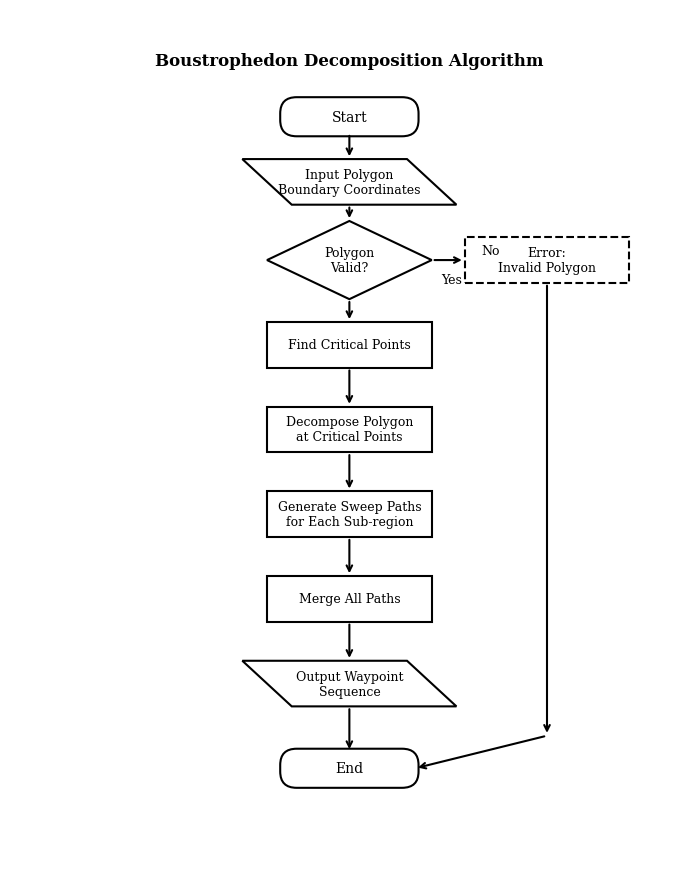

Python code for this plot: (Note: this script raises an exception after producing the figure.)
import matplotlib.pyplot as plt
import matplotlib.patches as patches

plt.rcParams.update({
    'font.size': 10,
    'font.family': 'serif',
    'axes.labelsize': 10,
    'axes.titlesize': 11,
    'figure.figsize': (8, 10),
    'figure.dpi': 300,
    'savefig.dpi': 300,
    'savefig.bbox': 'tight',
    'savefig.pad_inches': 0.2,
})

def draw_rounded_rect(ax, x, y, width, height, radius=0.3, **kwargs):
    rect = patches.FancyBboxPatch(
        (x, y), width, height,
        boxstyle=f'round,pad=0.05,rounding_size={radius}',
        **kwargs
    )
    ax.add_patch(rect)

def draw_rectangle(ax, x, y, width, height, **kwargs):
    rect = patches.Rectangle((x, y), width, height, **kwargs)
    ax.add_patch(rect)

def draw_diamond(ax, x, y, width, height, **kwargs):
    diamond = patches.Polygon(
        [[x + width/2, y], [x + width, y + height/2], 
         [x + width/2, y + height], [x, y + height/2]],
        **kwargs
    )
    ax.add_patch(diamond)

def draw_parallelogram(ax, x, y, width, height, **kwargs):
    offset = width * 0.15
    parallelogram = patches.Polygon(
        [[x + offset, y], [x + width + offset, y],
         [x + width - offset, y + height], [x - offset, y + height]],
        **kwargs
    )
    ax.add_patch(parallelogram)

def draw_arrow(ax, x1, y1, x2, y2, **kwargs):
    ax.annotate(
        '', xy=(x2, y2), xytext=(x1, y1),
        arrowprops=dict(arrowstyle='->', linewidth=1.5, **kwargs),
    )

def figure1_boustrophedon():
    fig, ax = plt.subplots(figsize=(8.5, 11))
    ax.set_xlim(0, 10)
    ax.set_ylim(0, 13)
    ax.axis('off')
    
    ax.text(5, 12.5, 'Boustrophedon Decomposition Algorithm', 
            ha='center', va='top', fontsize=12, fontweight='bold')
    
    nodes = {
        'start': (5, 11.5),
        'input': (5, 10.5),
        'validate': (5, 9.3),
        'find_critical': (5, 8.0),
        'decompose': (5, 6.7),
        'generate_paths': (5, 5.4),
        'merge_paths': (5, 4.1),
        'output': (5, 2.8),
        'end': (5, 1.5),
        'error': (8, 9.3),
    }
    
    node_size = {'width': 2.5, 'height': 0.7}
    decision_size = {'width': 2.5, 'height': 1.2}
    
    draw_rounded_rect(ax, nodes['start'][0] - 1, nodes['start'][1] - 0.25, 
                     2, 0.5, radius=0.25, 
                     facecolor='white', edgecolor='black', linewidth=1.5)
    ax.text(nodes['start'][0], nodes['start'][1], 'Start', 
            ha='center', va='center', fontsize=10)
    
    draw_parallelogram(ax, nodes['input'][0] - 1.25, nodes['input'][1] - 0.35,
                       2.5, 0.7,
                       facecolor='white', edgecolor='black', linewidth=1.5)
    ax.text(nodes['input'][0], nodes['input'][1], 'Input Polygon\nBoundary Coordinates',
            ha='center', va='center', fontsize=9, linespacing=1.2)
    
    draw_diamond(ax, nodes['validate'][0] - 1.25, nodes['validate'][1] - 0.6,
                 2.5, 1.2,
                 facecolor='white', edgecolor='black', linewidth=1.5)
    ax.text(nodes['validate'][0], nodes['validate'][1], 'Polygon\nValid?',
            ha='center', va='center', fontsize=9, linespacing=1.2)
    
    draw_rectangle(ax, nodes['find_critical'][0] - 1.25, nodes['find_critical'][1] - 0.35,
                   2.5, 0.7,
                   facecolor='white', edgecolor='black', linewidth=1.5)
    ax.text(nodes['find_critical'][0], nodes['find_critical'][1], 'Find Critical Points',
            ha='center', va='center', fontsize=9)
    
    draw_rectangle(ax, nodes['decompose'][0] - 1.25, nodes['decompose'][1] - 0.35,
                   2.5, 0.7,
                   facecolor='white', edgecolor='black', linewidth=1.5)
    ax.text(nodes['decompose'][0], nodes['decompose'][1], 'Decompose Polygon\nat Critical Points',
            ha='center', va='center', fontsize=9, linespacing=1.2)
    
    draw_rectangle(ax, nodes['generate_paths'][0] - 1.25, nodes['generate_paths'][1] - 0.35,
                   2.5, 0.7,
                   facecolor='white', edgecolor='black', linewidth=1.5)
    ax.text(nodes['generate_paths'][0], nodes['generate_paths'][1], 'Generate Sweep Paths\nfor Each Sub-region',
            ha='center', va='center', fontsize=9, linespacing=1.2)
    
    draw_rectangle(ax, nodes['merge_paths'][0] - 1.25, nodes['merge_paths'][1] - 0.35,
                   2.5, 0.7,
                   facecolor='white', edgecolor='black', linewidth=1.5)
    ax.text(nodes['merge_paths'][0], nodes['merge_paths'][1], 'Merge All Paths',
            ha='center', va='center', fontsize=9)
    
    draw_parallelogram(ax, nodes['output'][0] - 1.25, nodes['output'][1] - 0.35,
                       2.5, 0.7,
                       facecolor='white', edgecolor='black', linewidth=1.5)
    ax.text(nodes['output'][0], nodes['output'][1], 'Output Waypoint\nSequence',
            ha='center', va='center', fontsize=9, linespacing=1.2)
    
    draw_rounded_rect(ax, nodes['end'][0] - 1, nodes['end'][1] - 0.25,
                     2, 0.5, radius=0.25,
                     facecolor='white', edgecolor='black', linewidth=1.5)
    ax.text(nodes['end'][0], nodes['end'][1], 'End',
            ha='center', va='center', fontsize=10)
    
    draw_rectangle(ax, nodes['error'][0] - 1.25, nodes['error'][1] - 0.35,
                   2.5, 0.7,
                   facecolor='white', edgecolor='black', linewidth=1.5, linestyle='--')
    ax.text(nodes['error'][0], nodes['error'][1], 'Error:\nInvalid Polygon',
            ha='center', va='center', fontsize=9, linespacing=1.2)
    
    draw_arrow(ax, nodes['start'][0], nodes['start'][1] - 0.25,
               nodes['input'][0], nodes['input'][1] + 0.35)
    
    draw_arrow(ax, nodes['input'][0], nodes['input'][1] - 0.35,
               nodes['validate'][0], nodes['validate'][1] + 0.6)
    
    draw_arrow(ax, nodes['validate'][0], nodes['validate'][1] - 0.6,
               nodes['find_critical'][0], nodes['find_critical'][1] + 0.35)
    ax.text(nodes['validate'][0] + 1.4, nodes['validate'][1] - 0.3, 'Yes',
            ha='left', va='center', fontsize=9)
    
    draw_arrow(ax, nodes['validate'][0] + 1.25, nodes['validate'][1],
               nodes['error'][0] - 1.25, nodes['error'][1])
    ax.text(nodes['validate'][0] + 2.0, nodes['validate'][1] + 0.15, 'No',
            ha='left', va='center', fontsize=9)
    
    draw_arrow(ax, nodes['error'][0], nodes['error'][1] - 0.35,
               nodes['error'][0], 2.0)
    draw_arrow(ax, nodes['error'][0], 2.0,
               nodes['end'][0] + 1, nodes['end'][1])
    
    draw_arrow(ax, nodes['find_critical'][0], nodes['find_critical'][1] - 0.35,
               nodes['decompose'][0], nodes['decompose'][1] + 0.35)
    
    draw_arrow(ax, nodes['decompose'][0], nodes['decompose'][1] - 0.35,
               nodes['generate_paths'][0], nodes['generate_paths'][1] + 0.35)
    
    draw_arrow(ax, nodes['generate_paths'][0], nodes['generate_paths'][1] - 0.35,
               nodes['merge_paths'][0], nodes['merge_paths'][1] + 0.35)
    
    draw_arrow(ax, nodes['merge_paths'][0], nodes['merge_paths'][1] - 0.35,
               nodes['output'][0], nodes['output'][1] + 0.35)
    
    draw_arrow(ax, nodes['output'][0], nodes['output'][1] - 0.35,
               nodes['end'][0], nodes['end'][1] + 0.25)
    
    plt.savefig('.sisyphus/thesis-materials/images/boustrophedon-flowchart.png', 
                dpi=300, bbox_inches='tight', facecolor='white')
    plt.close()
    print("✓ Created boustrophedon-flowchart.png")

def figure2_horizontal_sweep():
    fig, ax = plt.subplots(figsize=(10, 8))
    ax.set_xlim(0, 12)
    ax.set_ylim(0, 10)
    ax.axis('off')
    
    ax.text(6, 9.5, 'Horizontal Sweep Line Algorithm',
            ha='center', va='top', fontsize=12, fontweight='bold')
    
    polygon_coords = [
        (2, 2), (4, 1.5), (7, 2), (9, 3.5), (9, 6), (7, 8), (4, 8.5), (2, 7), (1.5, 4)
    ]
    polygon = patches.Polygon(polygon_coords, closed=True,
                              facecolor='#E8F4F8', edgecolor='#2C5F7F', linewidth=2)
    ax.add_patch(polygon)
    
    y_positions = [3.0, 4.5, 6.0, 7.5]
    colors = ['#FF6B6B', '#4ECDC4', '#45B7D1', '#96CEB4']
    
    for i, y in enumerate(y_positions):
        intersections = []
        for j in range(len(polygon_coords)):
            p1 = polygon_coords[j]
            p2 = polygon_coords[(j + 1) % len(polygon_coords)]
            
            if (p1[1] - y) * (p2[1] - y) < 0:  # Line crosses y
                x = p1[0] + (y - p1[1]) * (p2[0] - p1[0]) / (p2[1] - p1[1])
                intersections.append(x)
        
        intersections.sort()
        
        ax.axhline(y=y, xmin=0.05, xmax=0.95, color=colors[i], 
                   linewidth=1.5, linestyle='--', alpha=0.7,
                   label=f'Scan Line {i+1}' if i == 0 else None)
        
        for idx, x in enumerate(intersections):
            if idx % 2 == 0 and idx + 1 < len(intersections):
                ax.plot([x, intersections[idx + 1]], [y, y], 
                       color=colors[i], linewidth=2.5, marker='o',
                       markersize=5, markerfacecolor='white')
    
    ax.annotate('', xy=(10.5, 7), xytext=(10.5, 3),
                arrowprops=dict(arrowstyle='->', linewidth=2, color='#333333'))
    ax.text(10.7, 5, 'Y', ha='left', va='center', fontsize=10, fontweight='bold')
    
    ax.annotate('', xy=(11, y_positions[1]), xytext=(11, y_positions[0]),
                arrowprops=dict(arrowstyle='<->', linewidth=1.5, color='#666666'))
    ax.text(11.3, (y_positions[1] + y_positions[0]) / 2, 'swath_width',
            ha='left', va='center', fontsize=9, style='italic')
    
    ax_inset = fig.add_axes([0.65, 0.15, 0.3, 0.25])
    ax_inset.set_xlim(0, 5)
    ax_inset.set_ylim(0, 4)
    ax_inset.axis('off')
    
    zigzag_x = [0.5, 4.5, 4.5, 0.5, 0.5, 4.5]
    zigzag_y = [0.5, 0.5, 1.5, 1.5, 2.5, 2.5]
    ax_inset.plot(zigzag_x, zigzag_y, 'b-', linewidth=2, marker='o', markersize=6)
    ax_inset.text(2.5, 3.5, 'Zig-Zag Pattern', ha='center', va='top', 
                  fontsize=9, fontweight='bold')
    ax_inset.set_aspect('equal')
    
    ax.text(3, y_positions[0] + 0.15, '→', ha='center', va='bottom', 
            fontsize=12, color=colors[0])
    ax.text(5, y_positions[1] + 0.15, '←', ha='center', va='bottom',
            fontsize=12, color=colors[1])
    ax.text(3, y_positions[2] + 0.15, '→', ha='center', va='bottom',
            fontsize=12, color=colors[2])
    
    ax.text(6, 0.5, 'Legend:', ha='left', va='top', fontsize=9, fontweight='bold')
    ax.text(6, 0.3, '━━ Scan line trajectory', ha='left', va='top', fontsize=8)
    ax.text(8.5, 0.3, '━━ Waypoint path', ha='left', va='top', fontsize=8)
    
    plt.savefig('.sisyphus/thesis-materials/images/horizontal-sweep-diagram.png',
                dpi=300, bbox_inches='tight', facecolor='white')
    plt.close()
    print("✓ Created horizontal-sweep-diagram.png")

def figure3_waypoint_optimization():
    fig, ax = plt.subplots(figsize=(9, 12))
    ax.set_xlim(0, 12)
    ax.set_ylim(0, 15)
    ax.axis('off')
    
    ax.text(6, 14.5, 'Waypoint Optimization Algorithm',
            ha='center', va='top', fontsize=12, fontweight='bold')
    
    nodes = {
        'start': (6, 13.5),
        'input': (6, 12.5),
        'encode_polygon': (3, 11.3),
        'encode_waypoint': (9, 11.3),
        'concat': (6, 10.2),
        'mlp': (6, 9.0),
        'predict': (6, 7.8),
        'apply': (6, 6.6),
        'iteration': (6, 5.3),
        'output': (6, 3.5),
        'end': (6, 2.2),
    }
    
    draw_rounded_rect(ax, nodes['start'][0] - 1.2, nodes['start'][1] - 0.3,
                     2.4, 0.6, radius=0.3,
                     facecolor='white', edgecolor='black', linewidth=1.5)
    ax.text(nodes['start'][0], nodes['start'][1], 'Start',
            ha='center', va='center', fontsize=10)
    
    draw_parallelogram(ax, nodes['input'][0] - 1.5, nodes['input'][1] - 0.4,
                       3, 0.8,
                       facecolor='white', edgecolor='black', linewidth=1.5)
    ax.text(nodes['input'][0], nodes['input'][1], 'Input Initial\nPath Waypoints',
            ha='center', va='center', fontsize=9, linespacing=1.2)
    
    draw_rectangle(ax, nodes['encode_polygon'][0] - 1.5, nodes['encode_polygon'][1] - 0.4,
                   3, 0.8,
                   facecolor='#E8F8F0', edgecolor='#2E7D32', linewidth=1.5)
    ax.text(nodes['encode_polygon'][0], nodes['encode_polygon'][1],
            'Encode Polygon\nFeatures (6-dim)',
            ha='center', va='center', fontsize=9, linespacing=1.2)
    
    draw_rectangle(ax, nodes['encode_waypoint'][0] - 1.5, nodes['encode_waypoint'][1] - 0.4,
                   3, 0.8,
                   facecolor='#FFF3E0', edgecolor='#EF6C00', linewidth=1.5)
    ax.text(nodes['encode_waypoint'][0], nodes['encode_waypoint'][1],
            'Encode Waypoint\nContext (7-dim)',
            ha='center', va='center', fontsize=9, linespacing=1.2)
    
    draw_rectangle(ax, nodes['concat'][0] - 1.2, nodes['concat'][1] - 0.35,
                   2.4, 0.7,
                   facecolor='white', edgecolor='black', linewidth=1.5)
    ax.text(nodes['concat'][0], nodes['concat'][1], 'Concatenate\n(13-dim)',
            ha='center', va='center', fontsize=9, linespacing=1.2)
    
    draw_rectangle(ax, nodes['mlp'][0] - 1.5, nodes['mlp'][1] - 0.4,
                   3, 0.8,
                   facecolor='#E3F2FD', edgecolor='#1976D2', linewidth=1.5)
    ax.text(nodes['mlp'][0], nodes['mlp'][1], 'MLP Network\n13→64→32→2',
            ha='center', va='center', fontsize=9, linespacing=1.2)
    
    draw_rectangle(ax, nodes['predict'][0] - 1.5, nodes['predict'][1] - 0.4,
                   3, 0.8,
                   facecolor='white', edgecolor='black', linewidth=1.5)
    ax.text(nodes['predict'][0], nodes['predict'][1], 'Predict Adjustment\n(dx, dy)',
            ha='center', va='center', fontsize=9, linespacing=1.2)
    
    draw_rectangle(ax, nodes['apply'][0] - 1.5, nodes['apply'][1] - 0.4,
                   3, 0.8,
                   facecolor='white', edgecolor='black', linewidth=1.5)
    ax.text(nodes['apply'][0], nodes['apply'][1], 'Apply Adjustment\nwith Boundary Constraints',
            ha='center', va='center', fontsize=9, linespacing=1.2)
    
    draw_diamond(ax, nodes['iteration'][0] - 1.5, nodes['iteration'][1] - 0.7,
                 3, 1.4,
                 facecolor='white', edgecolor='black', linewidth=1.5)
    ax.text(nodes['iteration'][0], nodes['iteration'][1], 'More\nIterations?',
            ha='center', va='center', fontsize=9, linespacing=1.2)
    
    draw_parallelogram(ax, nodes['output'][0] - 1.5, nodes['output'][1] - 0.4,
                       3, 0.8,
                       facecolor='white', edgecolor='black', linewidth=1.5)
    ax.text(nodes['output'][0], nodes['output'][1], 'Output Optimized\nPath',
            ha='center', va='center', fontsize=9, linespacing=1.2)
    
    draw_rounded_rect(ax, nodes['end'][0] - 1.2, nodes['end'][1] - 0.3,
                     2.4, 0.6, radius=0.3,
                     facecolor='white', edgecolor='black', linewidth=1.5)
    ax.text(nodes['end'][0], nodes['end'][1], 'End',
            ha='center', va='center', fontsize=10)
    
    draw_arrow(ax, nodes['start'][0], nodes['start'][1] - 0.3,
               nodes['input'][0], nodes['input'][1] + 0.4)
    
    draw_arrow(ax, nodes['input'][0], nodes['input'][1] - 0.4,
               nodes['input'][0], 11.8)
    draw_arrow(ax, nodes['input'][0], 11.8,
               nodes['encode_polygon'][0], nodes['encode_polygon'][1] + 0.4)
    draw_arrow(ax, nodes['input'][0], 11.8,
               nodes['encode_waypoint'][0], nodes['encode_waypoint'][1] + 0.4)
    
    draw_arrow(ax, nodes['encode_polygon'][0] + 1.5, nodes['encode_polygon'][1],
               nodes['concat'][0] - 1.2, nodes['concat'][1] + 0.1)
    
    draw_arrow(ax, nodes['encode_waypoint'][0] - 1.5, nodes['encode_waypoint'][1],
               nodes['concat'][0] + 1.2, nodes['concat'][1] + 0.1)
    
    draw_arrow(ax, nodes['concat'][0], nodes['concat'][1] - 0.35,
               nodes['mlp'][0], nodes['mlp'][1] + 0.4)
    
    draw_arrow(ax, nodes['mlp'][0], nodes['mlp'][1] - 0.4,
               nodes['predict'][0], nodes['predict'][1] + 0.4)
    
    draw_arrow(ax, nodes['predict'][0], nodes['predict'][1] - 0.4,
               nodes['apply'][0], nodes['apply'][1] + 0.4)
    
    draw_arrow(ax, nodes['apply'][0], nodes['apply'][1] - 0.4,
               nodes['iteration'][0], nodes['iteration'][1] + 0.7)
    
    draw_arrow(ax, nodes['iteration'][0] - 1.5, nodes['iteration'][1],
               1.2, nodes['iteration'][1])
    draw_arrow(ax, 1.2, nodes['iteration'][1],
               1.2, 11.7)
    draw_arrow(ax, 1.2, 11.7,
               nodes['encode_polygon'][0] - 1.5, nodes['encode_polygon'][1])
    ax.text(nodes['iteration'][0] - 2.0, nodes['iteration'][1] + 0.2, 'Yes',
            ha='right', va='center', fontsize=9)
    
    draw_arrow(ax, nodes['iteration'][0], nodes['iteration'][1] - 0.7,
               nodes['output'][0], nodes['output'][1] + 0.4)
    ax.text(nodes['iteration'][0] + 1.8, nodes['iteration'][1] - 0.35, 'No',
            ha='left', va='center', fontsize=9)
    
    draw_arrow(ax, nodes['output'][0], nodes['output'][1] - 0.4,
               nodes['end'][0], nodes['end'][1] + 0.3)
    
    plt.savefig('.sisyphus/thesis-materials/images/waypoint-optimization-flowchart.png',
                dpi=300, bbox_inches='tight', facecolor='white')
    plt.close()
    print("✓ Created waypoint-optimization-flowchart.png")

if __name__ == '__main__':
    print("Generating algorithm flowcharts for thesis Chapter 4...")
    print()
    figure1_boustrophedon()
    figure2_horizontal_sweep()
    figure3_waypoint_optimization()
    print()
    print("All flowcharts generated successfully!")
    print("Output directory: .sisyphus/thesis-materials/images/")
